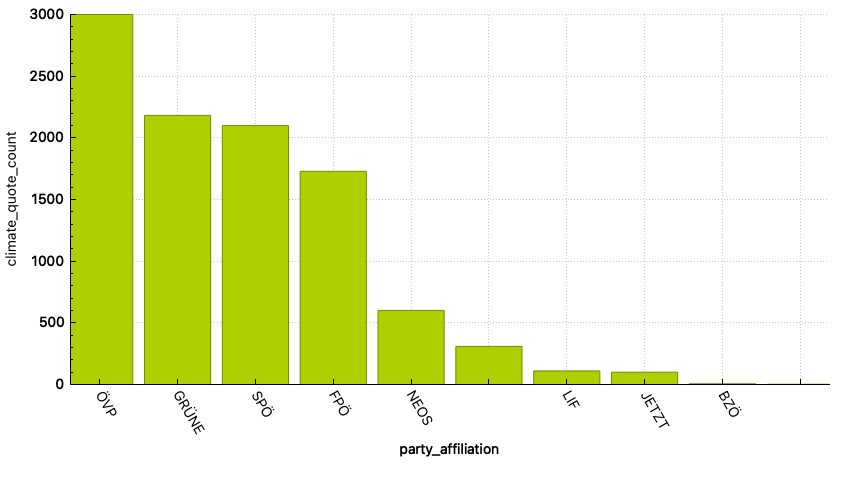

Values plotted in this chart, from the file beside it:
party_affiliation; climate_quote_count
ÖVP; 3001
GRÜNE; 2183
SPÖ; 2100
FPÖ; 1729
NEOS; 601
; 309
LIF; 110
JETZT; 100
BZÖ; 6
STRONACH; 2
